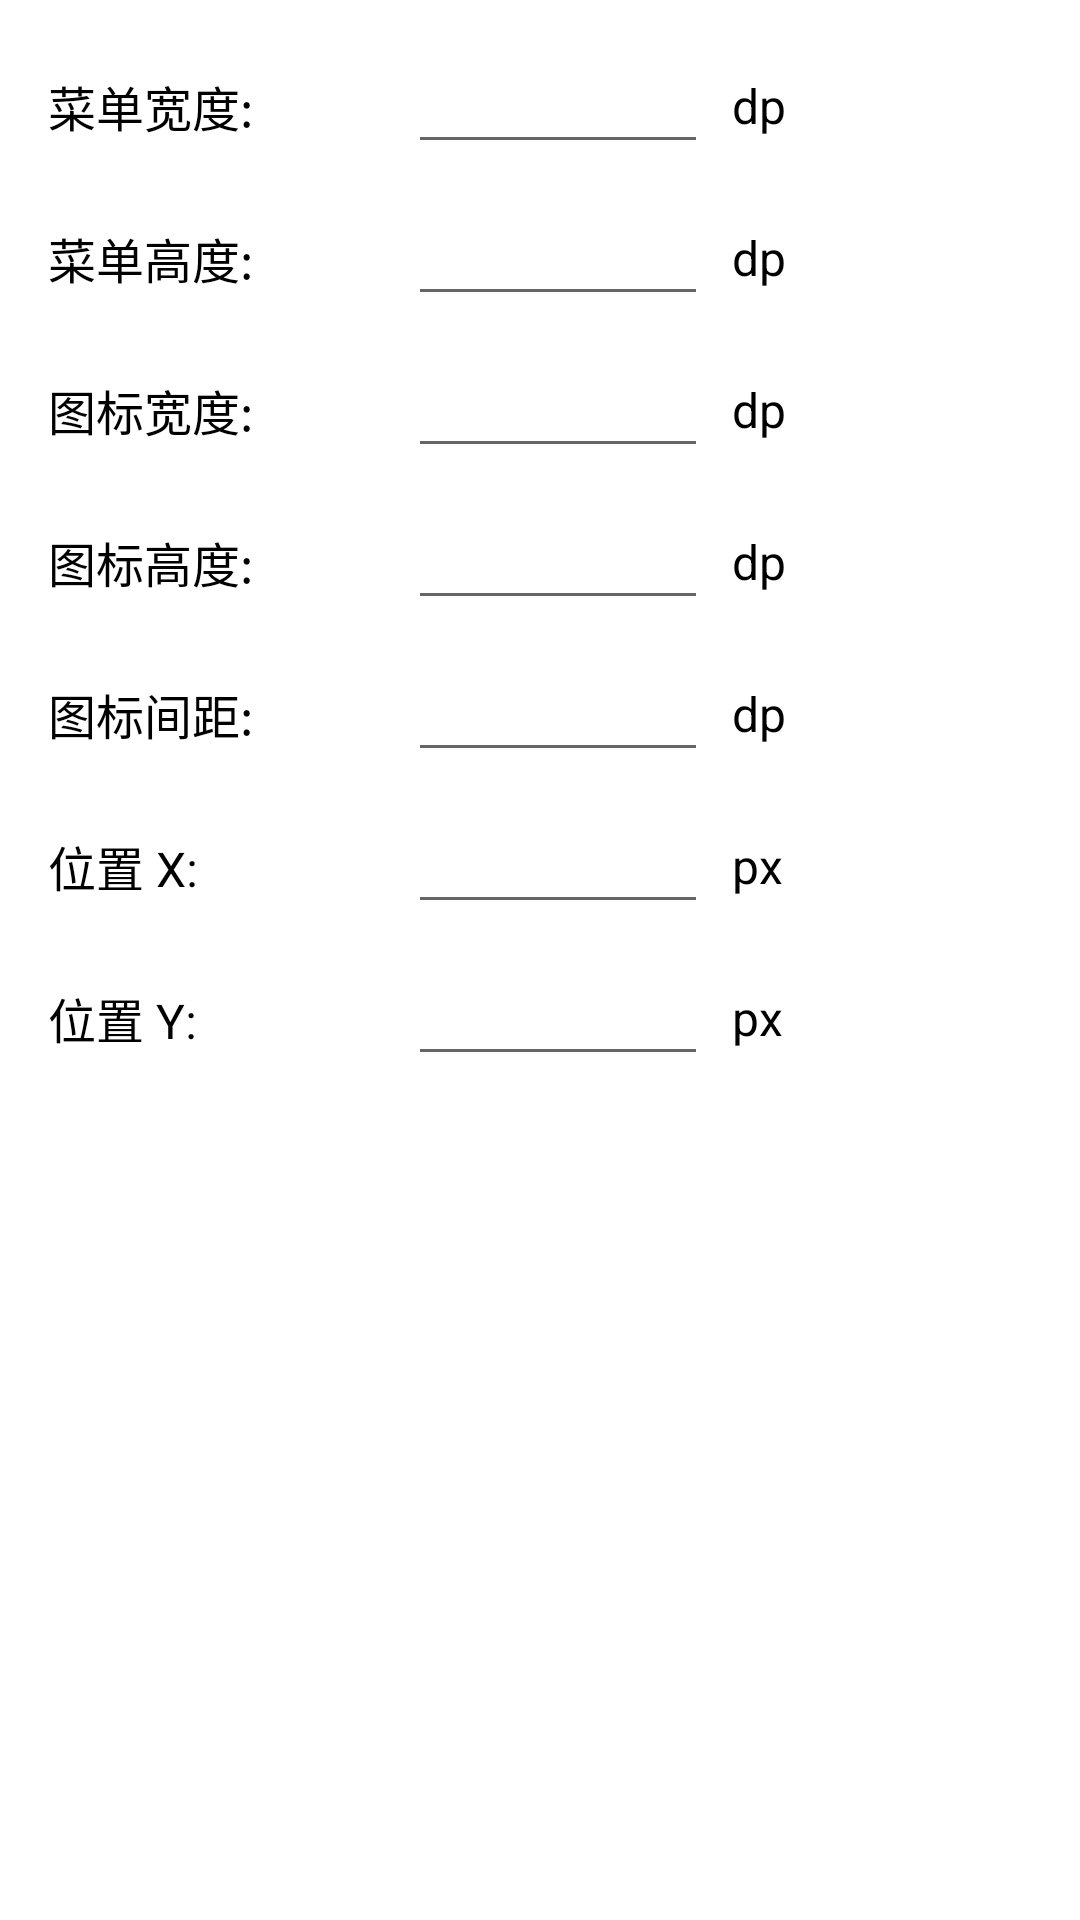

This screen was rendered from an Android layout file. Write that file and the resources it references.
<!-- AndroidManifest.xml: application theme Theme.CustomMenu -->
<!-- res/layout/dialog_menu_config.xml -->
<?xml version="1.0" encoding="utf-8"?>
<LinearLayout xmlns:android="http://schemas.android.com/apk/res/android"
    android:layout_width="match_parent"
    android:layout_height="wrap_content"
    android:orientation="vertical"
    android:padding="16dp">

    <LinearLayout
        android:layout_width="match_parent"
        android:layout_height="wrap_content"
        android:orientation="horizontal"
        android:gravity="center_vertical">

        <TextView
            android:layout_width="120dp"
            android:layout_height="wrap_content"
            android:text="菜单宽度:"
            android:textSize="16sp"
            android:textColor="@color/black"/>

        <EditText
            android:id="@+id/et_width"
            android:layout_width="100dp"
            android:layout_height="wrap_content"
            android:inputType="number"
            android:textSize="16sp"/>

        <TextView
            android:layout_width="wrap_content"
            android:layout_height="wrap_content"
            android:text="dp"
            android:textSize="16sp"
            android:textColor="@color/black"
            android:layout_marginLeft="8dp"/>

    </LinearLayout>

    <LinearLayout
        android:layout_width="match_parent"
        android:layout_height="wrap_content"
        android:orientation="horizontal"
        android:gravity="center_vertical"
        android:layout_marginTop="12dp">

        <TextView
            android:layout_width="120dp"
            android:layout_height="wrap_content"
            android:text="菜单高度:"
            android:textSize="16sp"
            android:textColor="@color/black"/>

        <EditText
            android:id="@+id/et_height"
            android:layout_width="100dp"
            android:layout_height="wrap_content"
            android:inputType="number"
            android:textSize="16sp"/>

        <TextView
            android:layout_width="wrap_content"
            android:layout_height="wrap_content"
            android:text="dp"
            android:textSize="16sp"
            android:textColor="@color/black"
            android:layout_marginLeft="8dp"/>

    </LinearLayout>

    <LinearLayout
        android:layout_width="match_parent"
        android:layout_height="wrap_content"
        android:orientation="horizontal"
        android:gravity="center_vertical"
        android:layout_marginTop="12dp">

        <TextView
            android:layout_width="120dp"
            android:layout_height="wrap_content"
            android:text="图标宽度:"
            android:textSize="16sp"
            android:textColor="@color/black"/>

        <EditText
            android:id="@+id/et_icon_width"
            android:layout_width="100dp"
            android:layout_height="wrap_content"
            android:inputType="number"
            android:textSize="16sp"/>

        <TextView
            android:layout_width="wrap_content"
            android:layout_height="wrap_content"
            android:text="dp"
            android:textSize="16sp"
            android:textColor="@color/black"
            android:layout_marginLeft="8dp"/>

    </LinearLayout>

    <LinearLayout
        android:layout_width="match_parent"
        android:layout_height="wrap_content"
        android:orientation="horizontal"
        android:gravity="center_vertical"
        android:layout_marginTop="12dp">

        <TextView
            android:layout_width="120dp"
            android:layout_height="wrap_content"
            android:text="图标高度:"
            android:textSize="16sp"
            android:textColor="@color/black"/>

        <EditText
            android:id="@+id/et_icon_height"
            android:layout_width="100dp"
            android:layout_height="wrap_content"
            android:inputType="number"
            android:textSize="16sp"/>

        <TextView
            android:layout_width="wrap_content"
            android:layout_height="wrap_content"
            android:text="dp"
            android:textSize="16sp"
            android:textColor="@color/black"
            android:layout_marginLeft="8dp"/>

    </LinearLayout>

    <LinearLayout
        android:layout_width="match_parent"
        android:layout_height="wrap_content"
        android:orientation="horizontal"
        android:gravity="center_vertical"
        android:layout_marginTop="12dp">

        <TextView
            android:layout_width="120dp"
            android:layout_height="wrap_content"
            android:text="图标间距:"
            android:textSize="16sp"
            android:textColor="@color/black"/>

        <EditText
            android:id="@+id/et_icon_spacing"
            android:layout_width="100dp"
            android:layout_height="wrap_content"
            android:inputType="number"
            android:textSize="16sp"/>

        <TextView
            android:layout_width="wrap_content"
            android:layout_height="wrap_content"
            android:text="dp"
            android:textSize="16sp"
            android:textColor="@color/black"
            android:layout_marginLeft="8dp"/>

    </LinearLayout>

    <LinearLayout
        android:layout_width="match_parent"
        android:layout_height="wrap_content"
        android:orientation="horizontal"
        android:gravity="center_vertical"
        android:layout_marginTop="12dp">

        <TextView
            android:layout_width="120dp"
            android:layout_height="wrap_content"
            android:text="位置 X:"
            android:textSize="16sp"
            android:textColor="@color/black"/>

        <EditText
            android:id="@+id/et_position_x"
            android:layout_width="100dp"
            android:layout_height="wrap_content"
            android:inputType="number"
            android:textSize="16sp"/>

        <TextView
            android:layout_width="wrap_content"
            android:layout_height="wrap_content"
            android:text="px"
            android:textSize="16sp"
            android:textColor="@color/black"
            android:layout_marginLeft="8dp"/>

    </LinearLayout>

    <LinearLayout
        android:layout_width="match_parent"
        android:layout_height="wrap_content"
        android:orientation="horizontal"
        android:gravity="center_vertical"
        android:layout_marginTop="12dp">

        <TextView
            android:layout_width="120dp"
            android:layout_height="wrap_content"
            android:text="位置 Y:"
            android:textSize="16sp"
            android:textColor="@color/black"/>

        <EditText
            android:id="@+id/et_position_y"
            android:layout_width="100dp"
            android:layout_height="wrap_content"
            android:inputType="number"
            android:textSize="16sp"/>

        <TextView
            android:layout_width="wrap_content"
            android:layout_height="wrap_content"
            android:text="px"
            android:textSize="16sp"
            android:textColor="@color/black"
            android:layout_marginLeft="8dp"/>

    </LinearLayout>

</LinearLayout>
<!-- resources referenced by this layout -->
<resources>
  <color name="black">#FF000000</color>
  <style name="Theme.CustomMenu" parent="Theme.MaterialComponents.DayNight.DarkActionBar">
          <item name="colorPrimary">@color/purple_500</item>
          <item name="colorPrimaryVariant">@color/purple_700</item>
          <item name="colorOnPrimary">@color/white</item>
          <item name="colorSecondary">@color/teal_200</item>
          <item name="colorSecondaryVariant">@color/teal_700</item>
          <item name="colorOnSecondary">@color/black</item>
          <item name="android:statusBarColor">@color/purple_700</item>
      </style>
  <color name="purple_500">#6200EE</color>
  <color name="purple_700">#3700B3</color>
  <color name="white">#FFFFFFFF</color>
  <color name="teal_200">#03DAC5</color>
  <color name="teal_700">#018786</color>
</resources>
